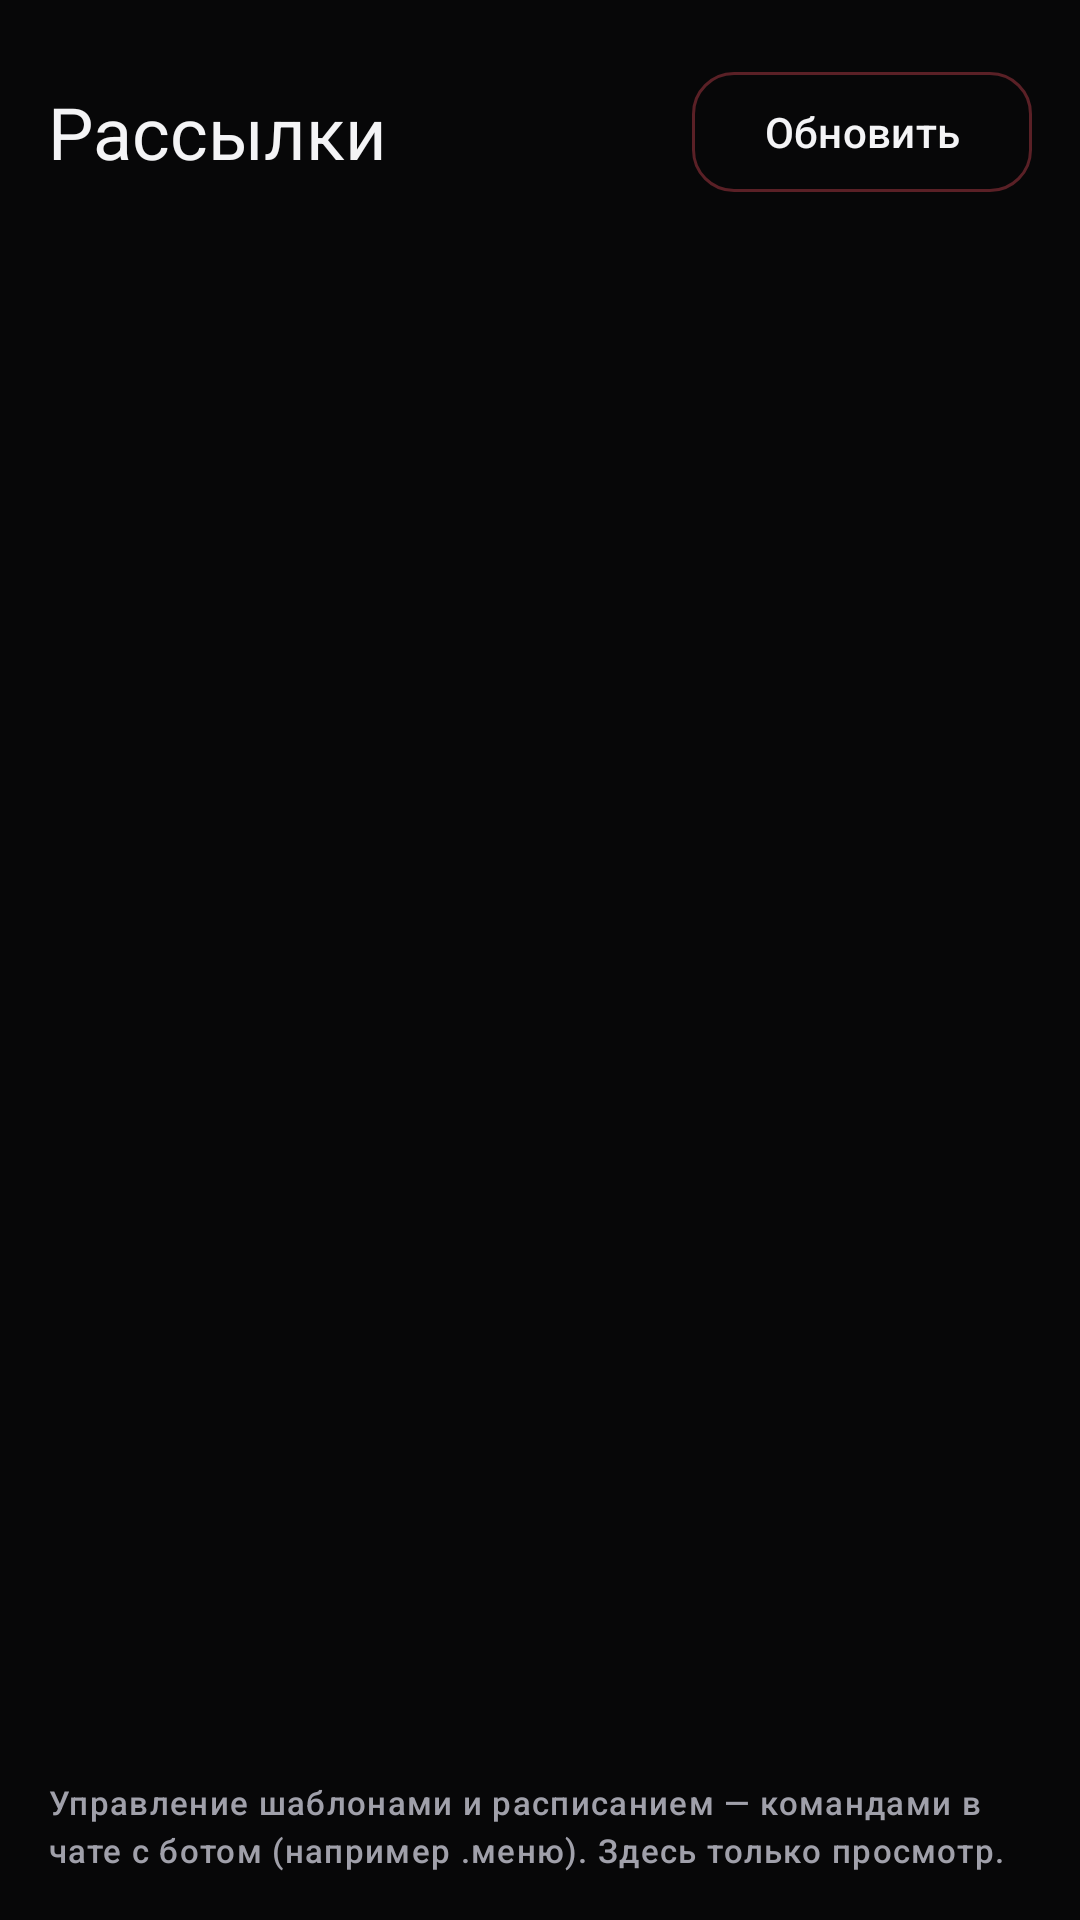

Android layout source for this screen:
<!-- AndroidManifest.xml: application theme Theme.Colemailer -->
<!-- res/layout/fragment_broadcasts.xml -->
<?xml version="1.0" encoding="utf-8"?>
<LinearLayout xmlns:android="http://schemas.android.com/apk/res/android"
    android:layout_width="match_parent"
    android:layout_height="match_parent"
    android:background="@color/bg"
    android:orientation="vertical"
    android:paddingStart="16dp"
    android:paddingTop="20dp"
    android:paddingEnd="16dp"
    android:paddingBottom="16dp">

    <LinearLayout
        android:layout_width="match_parent"
        android:layout_height="wrap_content"
        android:gravity="center_vertical"
        android:orientation="horizontal">

        <TextView
            style="@style/TextAppearance.Colemailer.Headline"
            android:layout_width="0dp"
            android:layout_height="wrap_content"
            android:layout_weight="1"
            android:text="@string/broadcasts_title" />

        <com.google.android.material.button.MaterialButton
            android:id="@+id/btn_refresh"
            style="@style/Widget.Colemailer.Button.Outlined"
            android:layout_width="wrap_content"
            android:layout_height="wrap_content"
            android:text="@string/btn_refresh" />
    </LinearLayout>

    <TextView
        android:id="@+id/tv_broadcasts_status"
        style="@style/TextAppearance.Colemailer.Body"
        android:layout_width="match_parent"
        android:layout_height="wrap_content"
        android:layout_marginTop="8dp" />

    <androidx.recyclerview.widget.RecyclerView
        android:id="@+id/rv_tasks"
        android:layout_width="match_parent"
        android:layout_height="0dp"
        android:layout_marginTop="8dp"
        android:layout_weight="1"
        android:clipToPadding="false"
        android:paddingBottom="8dp" />

    <TextView
        style="@style/TextAppearance.Colemailer.Label"
        android:layout_width="match_parent"
        android:layout_height="wrap_content"
        android:lineSpacingExtra="3dp"
        android:text="@string/broadcasts_hint" />
</LinearLayout>
<!-- resources referenced by this layout -->
<resources>
  <color name="bg">#070708</color>
  <string name="broadcasts_hint">Управление шаблонами и расписанием — командами в чате с ботом (например .меню). Здесь только просмотр.</string>
  <string name="broadcasts_title">Рассылки</string>
  <string name="btn_refresh">Обновить</string>
  <style name="TextAppearance.Colemailer.Body" parent="TextAppearance.Material3.BodyMedium">
          <item name="android:textSize">14sp</item>
          <item name="android:textColor">@color/on_surface_muted</item>
      </style>
  <style name="TextAppearance.Colemailer.Headline" parent="TextAppearance.Material3.HeadlineSmall">
          <item name="android:fontFamily">sans-serif-medium</item>
          <item name="android:textSize">24sp</item>
          <item name="android:textColor">@color/on_surface</item>
      </style>
  <style name="TextAppearance.Colemailer.Label" parent="TextAppearance.Material3.LabelSmall">
          <item name="android:textSize">11sp</item>
          <item name="android:letterSpacing">0.04</item>
          <item name="android:textColor">@color/on_surface_muted</item>
      </style>
  <style name="Widget.Colemailer.Button.Outlined" parent="Widget.Material3.Button.OutlinedButton">
          <item name="android:textAllCaps">false</item>
          <item name="cornerRadius">14dp</item>
          <item name="strokeColor">@color/outline</item>
          <item name="android:textColor">@color/on_surface</item>
      </style>
  <color name="on_surface_muted">#A0A0AA</color>
  <color name="on_surface">#F4F4F6</color>
  <color name="outline">#5A2026</color>
  <color name="primary">#E11D2E</color>
  <color name="on_primary">#FFFFFF</color>
  <color name="primary_container">#3A0A10</color>
  <color name="on_primary_container">#FFDADC</color>
  <color name="violet">#FF8A93</color>
  <color name="black">#FF000000</color>
  <color name="surface">#0E0E10</color>
  <color name="surface_2">#1E1E22</color>
  <color name="red">#FF4D5E</color>
  <style name="Widget.Colemailer.Card" parent="Widget.Material3.CardView.Filled">
          <item name="cardBackgroundColor">@color/surface_1</item>
          <item name="cardCornerRadius">18dp</item>
          <item name="cardElevation">0dp</item>
          <item name="strokeColor">@color/outline_soft</item>
          <item name="strokeWidth">1dp</item>
      </style>
  <style name="Theme.Colemailer.Dialog" parent="ThemeOverlay.Material3.MaterialAlertDialog">
          <item name="colorSurface">@color/surface_1</item>
          <item name="colorOnSurface">@color/on_surface</item>
      </style>
  <style name="Widget.Colemailer.BottomNav" parent="Widget.Material3.BottomNavigationView">
          <item name="android:background">@color/surface</item>
          <item name="itemIconTint">@color/nav_item</item>
          <item name="itemTextColor">@color/nav_item</item>
          <item name="labelVisibilityMode">labeled</item>
      </style>
  <style name="Widget.Colemailer.TextInput" parent="Widget.Material3.TextInputLayout.OutlinedBox">
          <item name="boxBackgroundColor">@color/surface_1</item>
          <item name="boxStrokeColor">@color/outline</item>
          <item name="hintTextColor">@color/on_surface_muted</item>
      </style>
  <color name="surface_1">#151518</color>
  <color name="outline_soft">#2A1316</color>
</resources>
